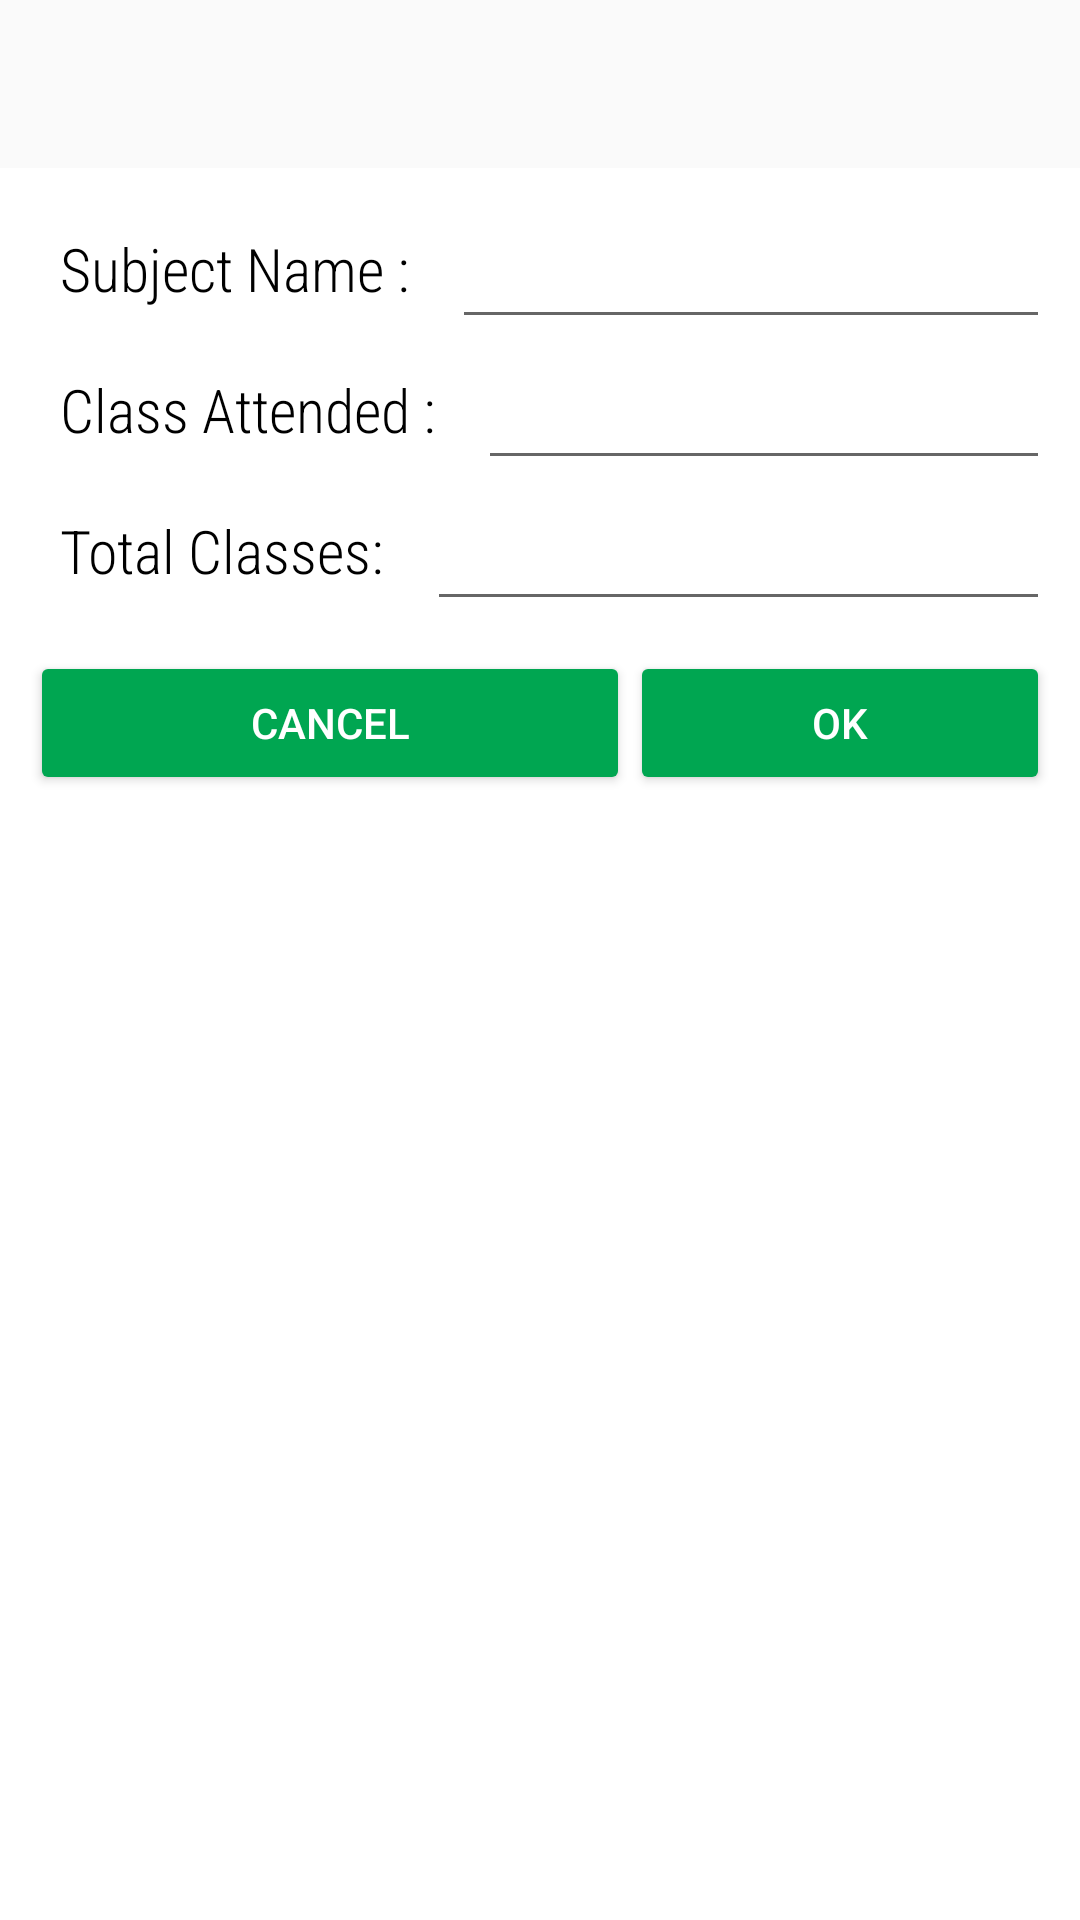

Reconstruct the res/layout file that produces this screen, plus the resources it refers to.
<!-- AndroidManifest.xml: application theme AppTheme -->
<!-- res/layout/activity_edit_attendance.xml -->
<?xml version="1.0" encoding="utf-8"?>
<androidx.coordinatorlayout.widget.CoordinatorLayout xmlns:android="http://schemas.android.com/apk/res/android"
    xmlns:app="http://schemas.android.com/apk/res-auto"
    xmlns:tools="http://schemas.android.com/tools"
    android:layout_width="match_parent"
    android:layout_height="match_parent"
    tools:context=".EditAttendance">

    <androidx.appcompat.widget.Toolbar
        android:theme="@style/main_toolbar_theme"
        android:id="@+id/edittoolbar"
        android:layout_height="wrap_content"
        app:titleTextColor="#ffffff"
        android:layout_width="match_parent"></androidx.appcompat.widget.Toolbar>

    <RelativeLayout
        android:layout_width="match_parent"
        android:layout_marginTop="?attr/actionBarSize"
        android:layout_height="match_parent"
        android:background="#fff"
        android:padding="10dp"
        >
        <TextView
            android:layout_width="wrap_content"
            android:layout_height="wrap_content"
            android:textStyle="normal"
            android:text="Subject Name : "
            android:fontFamily="sans-serif-condensed-light"
            android:textSize="20sp"
            android:textColor="#000"
            android:padding="10dp"
            android:id="@+id/edittextsubject"></TextView>
        <TextView
            android:layout_width="wrap_content"
            android:layout_height="wrap_content"
            android:textStyle="normal"
            android:text="Class Attended : "
            android:fontFamily="sans-serif-condensed-light"
            android:textSize="20sp"
            android:textColor="#000"
            android:layout_below="@+id/edittextsubject"
            android:padding="10dp"
            android:id="@+id/edittextpresent"></TextView>
        <TextView
            android:layout_width="wrap_content"
            android:layout_height="wrap_content"
            android:textStyle="normal"
            android:text="Total Classes: "
            android:fontFamily="sans-serif-condensed-light"
            android:textSize="20sp"
            android:textColor="#000"
            android:padding="10dp"
            android:layout_below="@+id/edittextpresent"
            android:id="@+id/edittexttotal"
            android:paddingStart="20dp"></TextView>


        <EditText
            android:layout_width="match_parent"
            android:layout_height="wrap_content"
            android:textStyle="normal"
            android:fontFamily="sans-serif-condensed-light"
            android:textSize="20sp"
            android:textColor="#000"
            android:padding="10dp"
            android:layout_toRightOf="@id/edittextsubject"
            android:id="@+id/editsubject"
            android:paddingStart="20dp"></EditText>
        <EditText
            android:layout_width="match_parent"
            android:layout_height="wrap_content"
            android:textStyle="normal"
            android:fontFamily="sans-serif-condensed-light"
            android:textSize="20sp"
            android:textColor="#000"
            android:padding="10dp"
            android:layout_below="@+id/editsubject"
            android:layout_toRightOf="@id/edittextpresent"
            android:id="@+id/editpresent"
            android:paddingStart="20dp"></EditText>
        <EditText
            android:layout_width="match_parent"
            android:layout_height="wrap_content"
            android:textStyle="normal"
            android:fontFamily="sans-serif-condensed-light"
            android:textSize="20sp"
            android:textColor="#000"
            android:padding="10dp"
            android:layout_below="@id/editpresent"
            android:layout_toRightOf="@id/edittexttotal"
            android:id="@+id/edittotal"

            android:paddingStart="20dp"></EditText>

        <Button
            android:layout_width="200dp"
            android:layout_marginTop="10dp"
            android:layout_height="wrap_content"
            android:layout_below="@id/edittotal"
            android:id="@+id/editcancel"
            android:text="Cancel"
            android:textColor="#fff"
            android:backgroundTint="@color/colorAccent"/>

        <Button
            android:layout_width="200dp"
            android:layout_marginTop="10dp"
            android:layout_height="wrap_content"
            android:layout_toRightOf="@+id/editcancel"
            android:textColor="#fff"
            android:text="OK"
            android:id="@+id/editok"
            android:layout_below="@id/edittotal"
            android:backgroundTint="@color/colorAccent"/>
        
            
            
            
            

    </RelativeLayout>


</androidx.coordinatorlayout.widget.CoordinatorLayout>
<!-- resources referenced by this layout -->
<resources>
  <color name="colorAccent">#00a651</color>
  <style name="AppTheme" parent="Theme.AppCompat.Light.NoActionBar">
          
          <item name="colorPrimary">@color/colorPrimary</item>
          <item name="colorPrimaryDark">@color/colorPrimaryDark</item>
          <item name="colorAccent">@color/colorAccent</item>
      </style>
  <color name="colorPrimary">#5fcf80</color>
  <color name="colorPrimaryDark">#00574B</color>
</resources>
